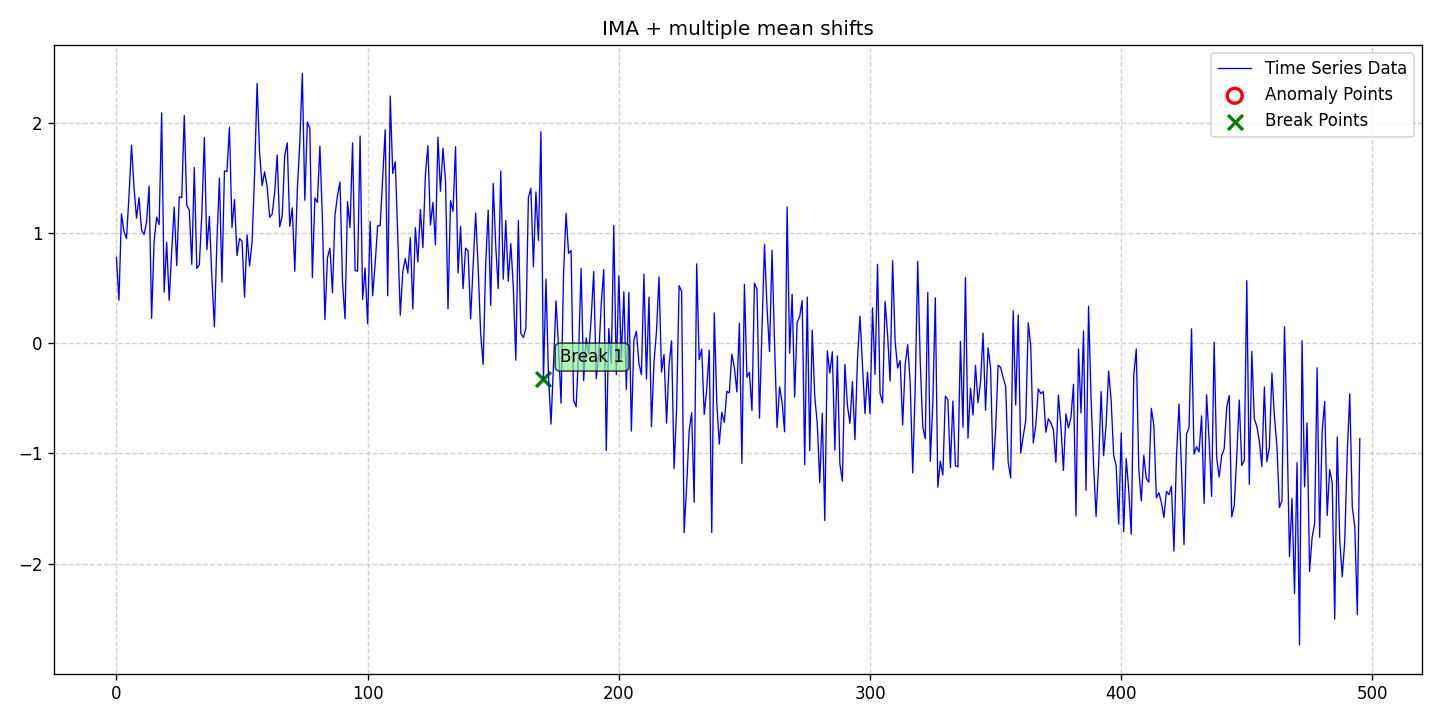

Values plotted in this chart, from the file beside it:
date, data, stationary, det_lin_up, det_lin_down, det_quad, det_cubic, det_exp, det_damped, stoc_trend, volatility, single_seas, multiple_seas, point_anom_single, point_anom_multi, collect_anom, context_anom, mean_shift, var_shift, trend_shift, point_anom_count, point_anom_location, point_anom_point, collect_anom_count
2020-01-01, 0.7784, 0, 0, 0, 0, 0, 0, 0, 1, 0, 0, 0, 0, 0, 0, 0, 1, 0, 0, 0, none, , 0
2020-01-02, 0.3905, 0, 0, 0, 0, 0, 0, 0, 1, 0, 0, 0, 0, 0, 0, 0, 1, 0, 0, 0, none, , 0
2020-01-03, 1.175, 0, 0, 0, 0, 0, 0, 0, 1, 0, 0, 0, 0, 0, 0, 0, 1, 0, 0, 0, none, , 0
2020-01-04, 1.014, 0, 0, 0, 0, 0, 0, 0, 1, 0, 0, 0, 0, 0, 0, 0, 1, 0, 0, 0, none, , 0
2020-01-05, 0.9505, 0, 0, 0, 0, 0, 0, 0, 1, 0, 0, 0, 0, 0, 0, 0, 1, 0, 0, 0, none, , 0
2020-01-06, 1.336, 0, 0, 0, 0, 0, 0, 0, 1, 0, 0, 0, 0, 0, 0, 0, 1, 0, 0, 0, none, , 0
2020-01-07, 1.797, 0, 0, 0, 0, 0, 0, 0, 1, 0, 0, 0, 0, 0, 0, 0, 1, 0, 0, 0, none, , 0
2020-01-08, 1.414, 0, 0, 0, 0, 0, 0, 0, 1, 0, 0, 0, 0, 0, 0, 0, 1, 0, 0, 0, none, , 0
2020-01-09, 1.136, 0, 0, 0, 0, 0, 0, 0, 1, 0, 0, 0, 0, 0, 0, 0, 1, 0, 0, 0, none, , 0
2020-01-10, 1.321, 0, 0, 0, 0, 0, 0, 0, 1, 0, 0, 0, 0, 0, 0, 0, 1, 0, 0, 0, none, , 0
2020-01-11, 1.029, 0, 0, 0, 0, 0, 0, 0, 1, 0, 0, 0, 0, 0, 0, 0, 1, 0, 0, 0, none, , 0
2020-01-12, 0.986, 0, 0, 0, 0, 0, 0, 0, 1, 0, 0, 0, 0, 0, 0, 0, 1, 0, 0, 0, none, , 0
2020-01-13, 1.101, 0, 0, 0, 0, 0, 0, 0, 1, 0, 0, 0, 0, 0, 0, 0, 1, 0, 0, 0, none, , 0
2020-01-14, 1.426, 0, 0, 0, 0, 0, 0, 0, 1, 0, 0, 0, 0, 0, 0, 0, 1, 0, 0, 0, none, , 0
2020-01-15, 0.2264, 0, 0, 0, 0, 0, 0, 0, 1, 0, 0, 0, 0, 0, 0, 0, 1, 0, 0, 0, none, , 0
2020-01-16, 0.924, 0, 0, 0, 0, 0, 0, 0, 1, 0, 0, 0, 0, 0, 0, 0, 1, 0, 0, 0, none, , 0
2020-01-17, 1.145, 0, 0, 0, 0, 0, 0, 0, 1, 0, 0, 0, 0, 0, 0, 0, 1, 0, 0, 0, none, , 0
2020-01-18, 1.077, 0, 0, 0, 0, 0, 0, 0, 1, 0, 0, 0, 0, 0, 0, 0, 1, 0, 0, 0, none, , 0
2020-01-19, 2.091, 0, 0, 0, 0, 0, 0, 0, 1, 0, 0, 0, 0, 0, 0, 0, 1, 0, 0, 0, none, , 0
2020-01-20, 0.465, 0, 0, 0, 0, 0, 0, 0, 1, 0, 0, 0, 0, 0, 0, 0, 1, 0, 0, 0, none, , 0
2020-01-21, 0.9167, 0, 0, 0, 0, 0, 0, 0, 1, 0, 0, 0, 0, 0, 0, 0, 1, 0, 0, 0, none, , 0
2020-01-22, 0.3905, 0, 0, 0, 0, 0, 0, 0, 1, 0, 0, 0, 0, 0, 0, 0, 1, 0, 0, 0, none, , 0
2020-01-23, 0.8345, 0, 0, 0, 0, 0, 0, 0, 1, 0, 0, 0, 0, 0, 0, 0, 1, 0, 0, 0, none, , 0
2020-01-24, 1.235, 0, 0, 0, 0, 0, 0, 0, 1, 0, 0, 0, 0, 0, 0, 0, 1, 0, 0, 0, none, , 0
2020-01-25, 0.7045, 0, 0, 0, 0, 0, 0, 0, 1, 0, 0, 0, 0, 0, 0, 0, 1, 0, 0, 0, none, , 0
2020-01-26, 1.328, 0, 0, 0, 0, 0, 0, 0, 1, 0, 0, 0, 0, 0, 0, 0, 1, 0, 0, 0, none, , 0
2020-01-27, 1.322, 0, 0, 0, 0, 0, 0, 0, 1, 0, 0, 0, 0, 0, 0, 0, 1, 0, 0, 0, none, , 0
2020-01-28, 2.068, 0, 0, 0, 0, 0, 0, 0, 1, 0, 0, 0, 0, 0, 0, 0, 1, 0, 0, 0, none, , 0
2020-01-29, 1.253, 0, 0, 0, 0, 0, 0, 0, 1, 0, 0, 0, 0, 0, 0, 0, 1, 0, 0, 0, none, , 0
2020-01-30, 1.21, 0, 0, 0, 0, 0, 0, 0, 1, 0, 0, 0, 0, 0, 0, 0, 1, 0, 0, 0, none, , 0
2020-01-31, 0.7169, 0, 0, 0, 0, 0, 0, 0, 1, 0, 0, 0, 0, 0, 0, 0, 1, 0, 0, 0, none, , 0
2020-02-01, 1.597, 0, 0, 0, 0, 0, 0, 0, 1, 0, 0, 0, 0, 0, 0, 0, 1, 0, 0, 0, none, , 0
2020-02-02, 0.6798, 0, 0, 0, 0, 0, 0, 0, 1, 0, 0, 0, 0, 0, 0, 0, 1, 0, 0, 0, none, , 0
2020-02-03, 0.7124, 0, 0, 0, 0, 0, 0, 0, 1, 0, 0, 0, 0, 0, 0, 0, 1, 0, 0, 0, none, , 0
2020-02-04, 1.174, 0, 0, 0, 0, 0, 0, 0, 1, 0, 0, 0, 0, 0, 0, 0, 1, 0, 0, 0, none, , 0
2020-02-05, 1.869, 0, 0, 0, 0, 0, 0, 0, 1, 0, 0, 0, 0, 0, 0, 0, 1, 0, 0, 0, none, , 0
2020-02-06, 0.8509, 0, 0, 0, 0, 0, 0, 0, 1, 0, 0, 0, 0, 0, 0, 0, 1, 0, 0, 0, none, , 0
2020-02-07, 1.152, 0, 0, 0, 0, 0, 0, 0, 1, 0, 0, 0, 0, 0, 0, 0, 1, 0, 0, 0, none, , 0
2020-02-08, 0.5926, 0, 0, 0, 0, 0, 0, 0, 1, 0, 0, 0, 0, 0, 0, 0, 1, 0, 0, 0, none, , 0
2020-02-09, 0.1492, 0, 0, 0, 0, 0, 0, 0, 1, 0, 0, 0, 0, 0, 0, 0, 1, 0, 0, 0, none, , 0
2020-02-10, 0.9293, 0, 0, 0, 0, 0, 0, 0, 1, 0, 0, 0, 0, 0, 0, 0, 1, 0, 0, 0, none, , 0
2020-02-11, 1.499, 0, 0, 0, 0, 0, 0, 0, 1, 0, 0, 0, 0, 0, 0, 0, 1, 0, 0, 0, none, , 0
2020-02-12, 0.5559, 0, 0, 0, 0, 0, 0, 0, 1, 0, 0, 0, 0, 0, 0, 0, 1, 0, 0, 0, none, , 0
2020-02-13, 1.564, 0, 0, 0, 0, 0, 0, 0, 1, 0, 0, 0, 0, 0, 0, 0, 1, 0, 0, 0, none, , 0
2020-02-14, 1.56, 0, 0, 0, 0, 0, 0, 0, 1, 0, 0, 0, 0, 0, 0, 0, 1, 0, 0, 0, none, , 0
2020-02-15, 1.962, 0, 0, 0, 0, 0, 0, 0, 1, 0, 0, 0, 0, 0, 0, 0, 1, 0, 0, 0, none, , 0
2020-02-16, 1.052, 0, 0, 0, 0, 0, 0, 0, 1, 0, 0, 0, 0, 0, 0, 0, 1, 0, 0, 0, none, , 0
2020-02-17, 1.305, 0, 0, 0, 0, 0, 0, 0, 1, 0, 0, 0, 0, 0, 0, 0, 1, 0, 0, 0, none, , 0
2020-02-18, 0.7967, 0, 0, 0, 0, 0, 0, 0, 1, 0, 0, 0, 0, 0, 0, 0, 1, 0, 0, 0, none, , 0
2020-02-19, 0.9503, 0, 0, 0, 0, 0, 0, 0, 1, 0, 0, 0, 0, 0, 0, 0, 1, 0, 0, 0, none, , 0
2020-02-20, 0.9271, 0, 0, 0, 0, 0, 0, 0, 1, 0, 0, 0, 0, 0, 0, 0, 1, 0, 0, 0, none, , 0
2020-02-21, 0.4188, 0, 0, 0, 0, 0, 0, 0, 1, 0, 0, 0, 0, 0, 0, 0, 1, 0, 0, 0, none, , 0
2020-02-22, 0.9839, 0, 0, 0, 0, 0, 0, 0, 1, 0, 0, 0, 0, 0, 0, 0, 1, 0, 0, 0, none, , 0
2020-02-23, 0.7012, 0, 0, 0, 0, 0, 0, 0, 1, 0, 0, 0, 0, 0, 0, 0, 1, 0, 0, 0, none, , 0
2020-02-24, 0.9175, 0, 0, 0, 0, 0, 0, 0, 1, 0, 0, 0, 0, 0, 0, 0, 1, 0, 0, 0, none, , 0
2020-02-25, 1.533, 0, 0, 0, 0, 0, 0, 0, 1, 0, 0, 0, 0, 0, 0, 0, 1, 0, 0, 0, none, , 0
2020-02-26, 2.358, 0, 0, 0, 0, 0, 0, 0, 1, 0, 0, 0, 0, 0, 0, 0, 1, 0, 0, 0, none, , 0
2020-02-27, 1.726, 0, 0, 0, 0, 0, 0, 0, 1, 0, 0, 0, 0, 0, 0, 0, 1, 0, 0, 0, none, , 0
2020-02-28, 1.43, 0, 0, 0, 0, 0, 0, 0, 1, 0, 0, 0, 0, 0, 0, 0, 1, 0, 0, 0, none, , 0
2020-02-29, 1.556, 0, 0, 0, 0, 0, 0, 0, 1, 0, 0, 0, 0, 0, 0, 0, 1, 0, 0, 0, none, , 0
... 436 more rows
